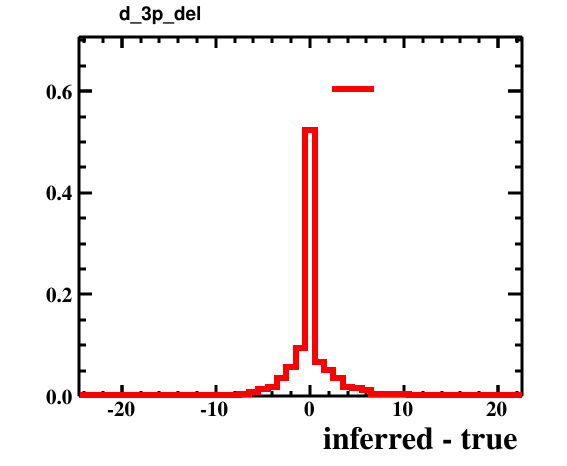

Values plotted in this chart, from the file beside it:
bin_low_edge, contents, xtitle, binlabel
-25.5, 0.0, inferred - true, 
-24.5, 0.0002, inferred - true, 
-23.5, 0.0, inferred - true, 
-22.5, 0.0, inferred - true, 
-21.5, 0.0, inferred - true, 
-20.5, 0.0, inferred - true, 
-19.5, 0.0001, inferred - true, 
-18.5, 0.0002, inferred - true, 
-17.5, 0.0004, inferred - true, 
-16.5, 0.001, inferred - true, 
-15.5, 0.0011, inferred - true, 
-14.5, 0.0012, inferred - true, 
-13.5, 0.0009, inferred - true, 
-12.5, 0.0006, inferred - true, 
-11.5, 0.0011, inferred - true, 
-10.5, 0.0017, inferred - true, 
-9.5, 0.0013, inferred - true, 
-8.5, 0.0025, inferred - true, 
-7.5, 0.005, inferred - true, 
-6.5, 0.0087, inferred - true, 
-5.5, 0.0143, inferred - true, 
-4.5, 0.0187, inferred - true, 
-3.5, 0.0362, inferred - true, 
-2.5, 0.0572, inferred - true, 
-1.5, 0.0947, inferred - true, 
-0.5, 0.5229, inferred - true, 
0.5, 0.0674, inferred - true, 
1.5, 0.0514, inferred - true, 
2.5, 0.0358, inferred - true, 
3.5, 0.0172, inferred - true, 
4.5, 0.0152, inferred - true, 
5.5, 0.0124, inferred - true, 
6.5, 0.0051, inferred - true, 
7.5, 0.0051, inferred - true, 
8.5, 0.0049, inferred - true, 
9.5, 0.0042, inferred - true, 
10.5, 0.0027, inferred - true, 
11.5, 0.0025, inferred - true, 
12.5, 0.0009, inferred - true, 
13.5, 0.0018, inferred - true, 
14.5, 0.001, inferred - true, 
15.5, 0.0009, inferred - true, 
16.5, 0.0003, inferred - true, 
17.5, 0.0002, inferred - true, 
18.5, 0.0006, inferred - true, 
19.5, 0.0001, inferred - true, 
20.5, 0.0002, inferred - true, 
21.5, 0.0001, inferred - true, 
22.5, 0.0, inferred - true, 
